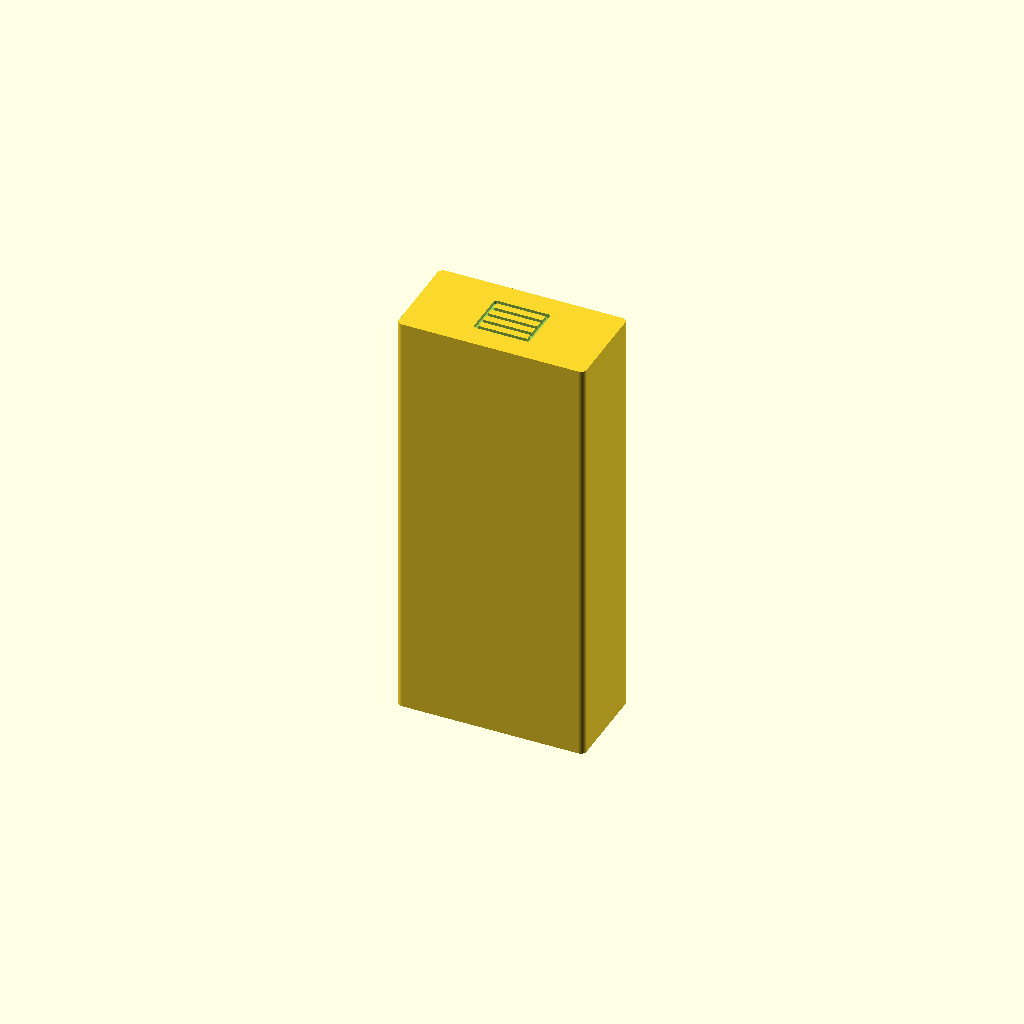
Cell 1: rendered with the file's own defaults.
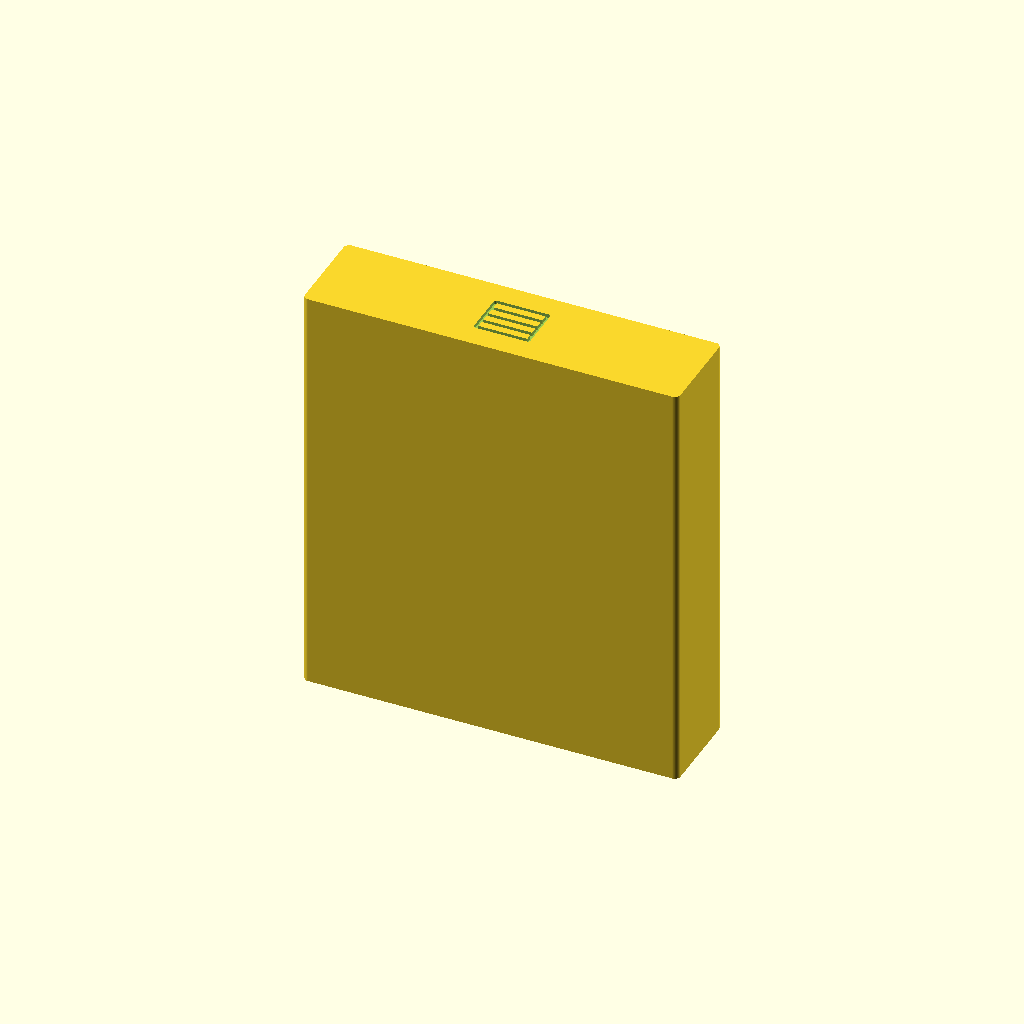
Cell 2: the same model with Width = 160.
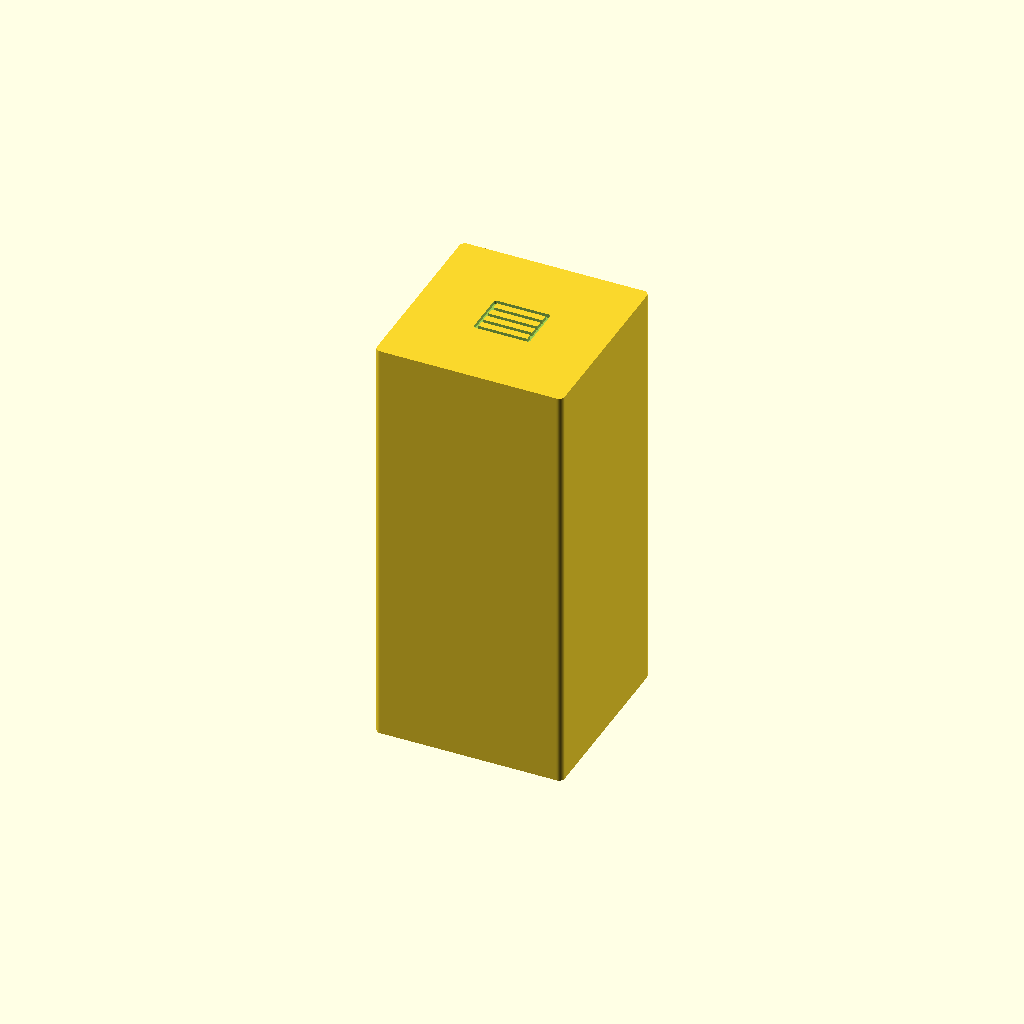
Cell 3: Depth = 80 (everything else at default).
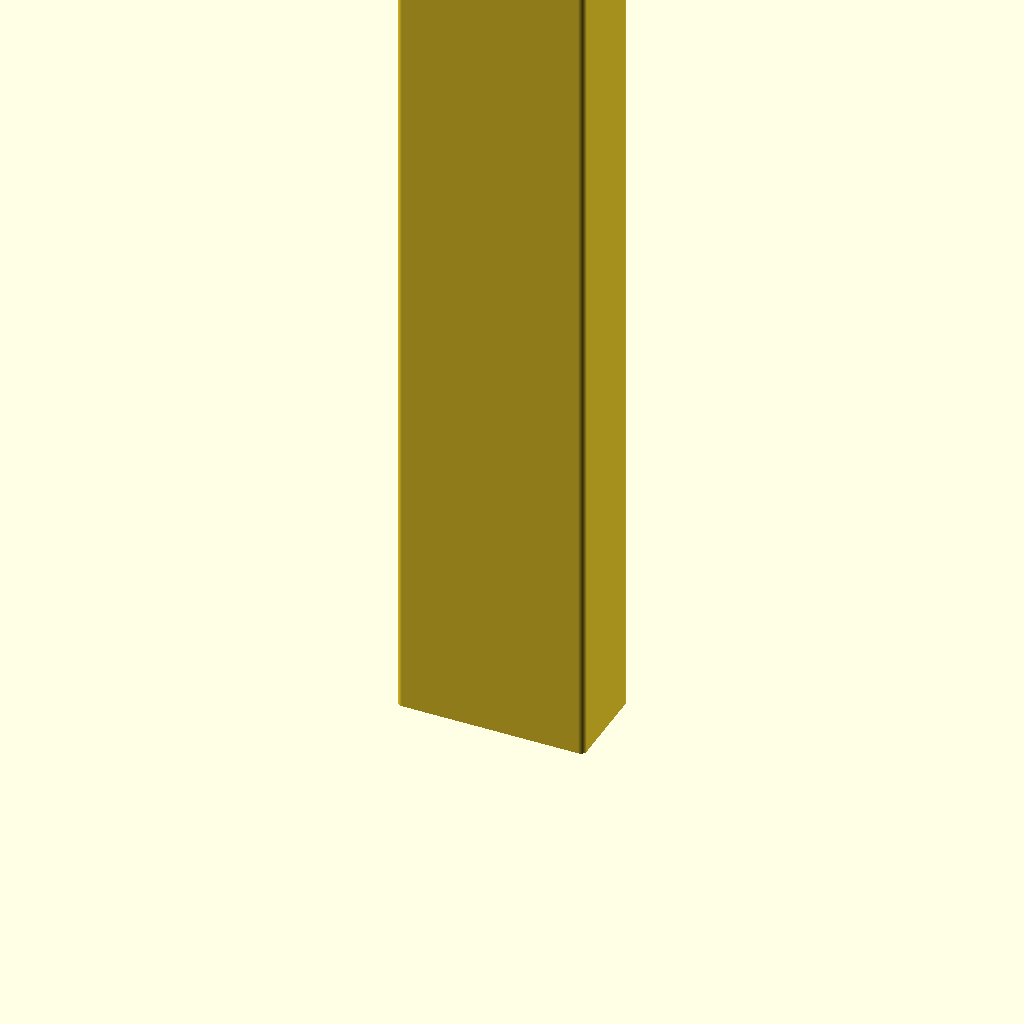
Cell 4: the same model with Height = 360.
All cells are drawn from one camera (rotation 55°, 0°, 25°, orthographic, colour scheme Cornfield), so only the parameter changes between them.
The OpenSCAD source (scad/laundry/storage_shelving.scad):
// laundry / storage_shelving — open storage shelving / utility racking token,
// with four shelf lines engraved on top and nothing else.
//
// Width/Depth are the real-world footprint in cm: open shelving/utility racking
// for a laundry or utility room commonly runs 80 wide and 40 deep. Height is its
// real height — racking is built as tall as the room allows — shrunk by the plan
// scale like the footprint (see printed_h() in lib/common.scad), so it stands with
// the tallest pieces of the set.

include <../lib/common.scad>

Width  = 80;   // cm
Depth  = 40;   // cm
Height = 180;  // cm — open racking, up past head height

// the printed height, mm: Height at the plan scale
Print_h = printed_h(Height);

Show_shelves = true;
// Magnet pockets in the bottom face, in a row along the width (0 = none). Two
// keep the piece from pivoting; see Magnet_* in lib/common.scad. The 40 cm depth
// is only 10 mm at 1:40 — still room for the 4 mm disc with a wall either side,
// and a shallower shelf drops to the 2 mm one on its own.
Magnets = 2;

storage_shelving();

module storage_shelving() {
    difference() {
        footprint(Width, Depth, Print_h);
        // more rows than a chest of drawers, so the stacked fronts read as open
        // shelves instead of drawers — the symbol gets the whole top face
        if (Show_shelves)
            drawers(drawers_size(cm(Width) - 2 * Symbol_margin,
                                  cm(Depth) - 2 * Symbol_margin), Print_h, rows = 4);
        if (Magnets > 0)
            magnets(Width, Depth, Magnets);
    }
}
Customizer parameters (derived from the source; name, type, default, range or options):
Width: number, default 80
Depth: number, default 40
Height: number, default 180
Show_shelves: bool, default true
Magnets: number, default 2
